Run: headless pygame with SDL's dummy video driver; simulated clock (each Clock.tick advances the game by its frame time, no real sleeping); random seed 0; keys injected as events and as key.get_pressed() state; mouse plan: one left click at the window centre at the start of phase 2, then a move to the lower-right quarter at the start of phase 3.
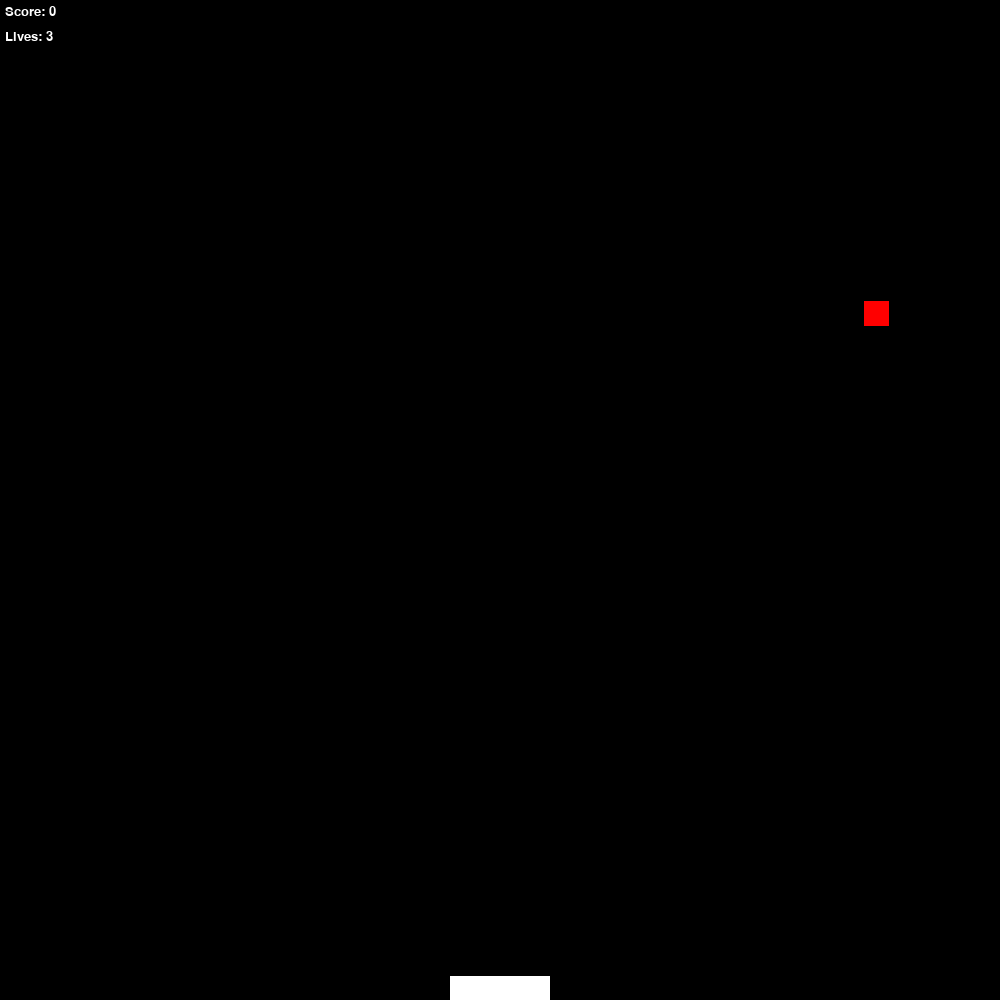
Frame 1 of 4 · flips 1–60 · no input
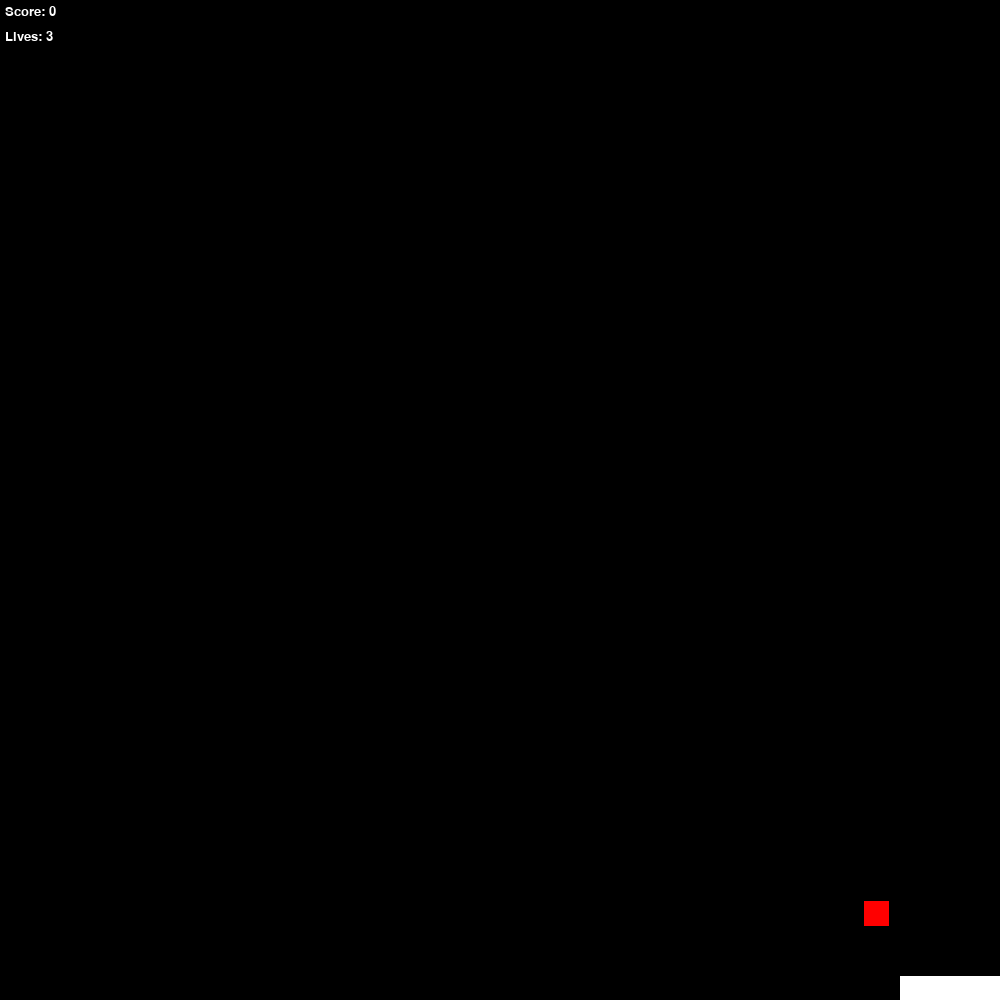
Frame 2 of 4 · flips 61–180 · clicked the window centre · tapped SPACE, RETURN · held RIGHT (→), D
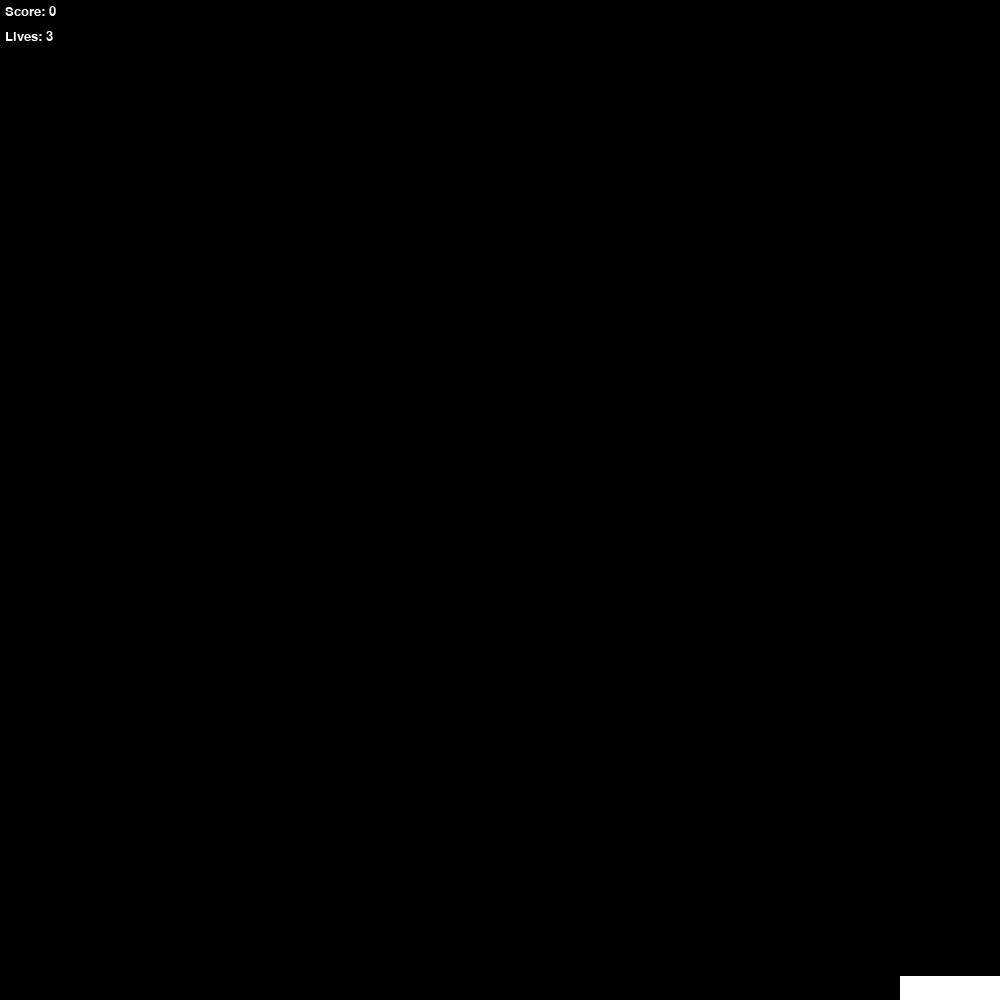
Frame 3 of 4 · flips 181–300 · moved the mouse to the lower-right quarter · held DOWN (↓), S
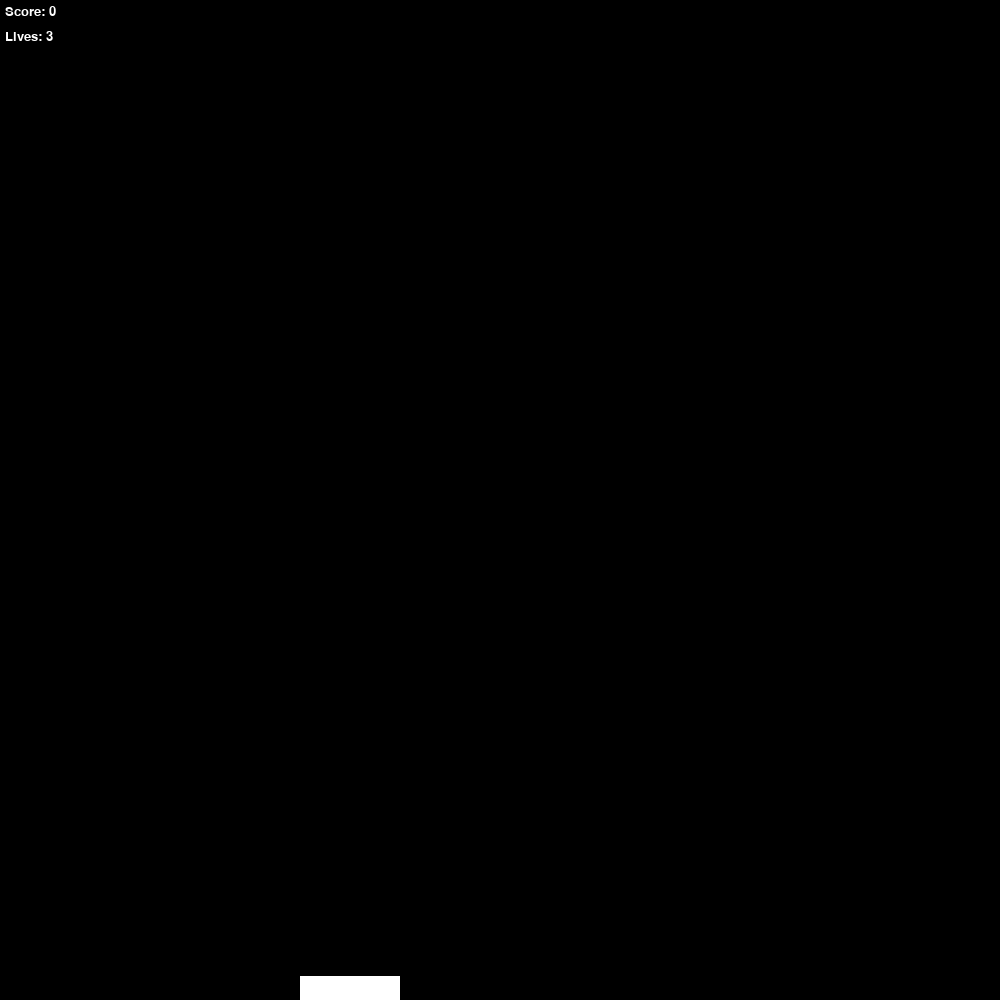
Frame 4 of 4 · flips 301–420 · held LEFT (←), A, UP (↑), W

The pygame program that drew these frames:

import pygame
import sys
import random

# initialize constants
SCREEN_WIDTH = 1000
SCREEN_HEIGHT = 1000
CATCHER_WIDTH = 100
CATCHER_HEIGHT = 25
BALL_SIZE = 25
CATCHER_SPEED = 5
BALL_FALL_SPEED = 5


class Catcher(pygame.sprite.Sprite):
    def __init__(self, x):
        super().__init__()
        self.surf = pygame.Surface((CATCHER_WIDTH, CATCHER_HEIGHT))
        self.surf.fill((255, 255, 255))
        self.rect = self.surf.get_rect(center=(x, SCREEN_HEIGHT - CATCHER_HEIGHT / 2))

    def update(self, pressed_keys):
        if pressed_keys[pygame.K_LEFT]:
            self.rect.move_ip(-CATCHER_SPEED, 0)
        if pressed_keys[pygame.K_RIGHT]:
            self.rect.move_ip(CATCHER_SPEED, 0)

        # Keep catcher on the screen
        if self.rect.left < 0:
            self.rect.left = 0
        if self.rect.right > SCREEN_WIDTH:
            self.rect.right = SCREEN_WIDTH


class Ball(pygame.sprite.Sprite):
    def __init__(self, x):
        super().__init__()
        self.surf = pygame.Surface((BALL_SIZE, BALL_SIZE))
        self.surf.fill((255, 0, 0))
        self.rect = self.surf.get_rect(center=(x, BALL_SIZE / 2))

    def update(self):
        self.rect.move_ip(0, BALL_FALL_SPEED)
        if self.rect.top > SCREEN_HEIGHT:
            self.kill()


class Game:
    def __init__(self):
        pygame.font.init()
        self.screen = pygame.display.set_mode((SCREEN_WIDTH, SCREEN_HEIGHT))
        self.clock = pygame.time.Clock()
        self.font = pygame.font.SysFont('Arial', 20)
        self.reset_game()

    def reset_game(self):
        self.game_over = False
        self.lives = 3
        self.score = 0
        self.catcher = Catcher(SCREEN_WIDTH / 2)
        self.balls = pygame.sprite.Group()
        self.all_sprites = pygame.sprite.Group()
        self.all_sprites.add(self.catcher)
        self.spawn_new_ball()

    def spawn_new_ball(self):
        x = random.randint(BALL_SIZE // 2, SCREEN_WIDTH - BALL_SIZE // 2)
        new_ball = Ball(x)
        self.balls.add(new_ball)
        self.all_sprites.add(new_ball)

    def run(self, event):
        if event.type == pygame.QUIT:
            return False

        if self.game_over:
            if event.type == pygame.MOUSEBUTTONDOWN:
                self.reset_game()
            return True

        pressed_keys = pygame.key.get_pressed()

        # Update catcher
        self.catcher.update(pressed_keys)

        # Update balls
        self.balls.update()

        # Collision detection
        for ball in pygame.sprite.spritecollide(self.catcher, self.balls, dokill=True):
            self.score += 1
            self.spawn_new_ball()

        # Check if any balls have fallen past the catcher
        for ball in self.balls:
            if ball.rect.top > SCREEN_HEIGHT:
                self.lives -= 1
                ball.kill()
                if self.lives > 0:
                    self.spawn_new_ball()

        # Game over condition
        if self.lives <= 0:
            self.game_over = True

        # Drawing
        self.screen.fill((0, 0, 0))
        for entity in self.all_sprites:
            self.screen.blit(entity.surf, entity.rect)

        # Display score
        score_surf = self.font.render('Score: ' + str(self.score), True, (255, 255, 255))
        self.screen.blit(score_surf, (5, 5))

        # Display lives
        lives_surf = self.font.render('Lives: ' + str(self.lives), True, (255, 255, 255))
        self.screen.blit(lives_surf, (5, 30))

        # Display 'Game Over' message
        if self.game_over:
            game_over_surf = self.font.render('Game Over!', True, (255, 255, 255))
            self.screen.blit(game_over_surf, (SCREEN_WIDTH // 2, SCREEN_HEIGHT // 2))

        pygame.display.flip()
        self.clock.tick(30)
        return True


if __name__ == "__main__":
    game = Game()
    pygame.init()
    running = True
    while running:
        event = pygame.event.poll()
        running = game.run(event)
    pygame.quit()
